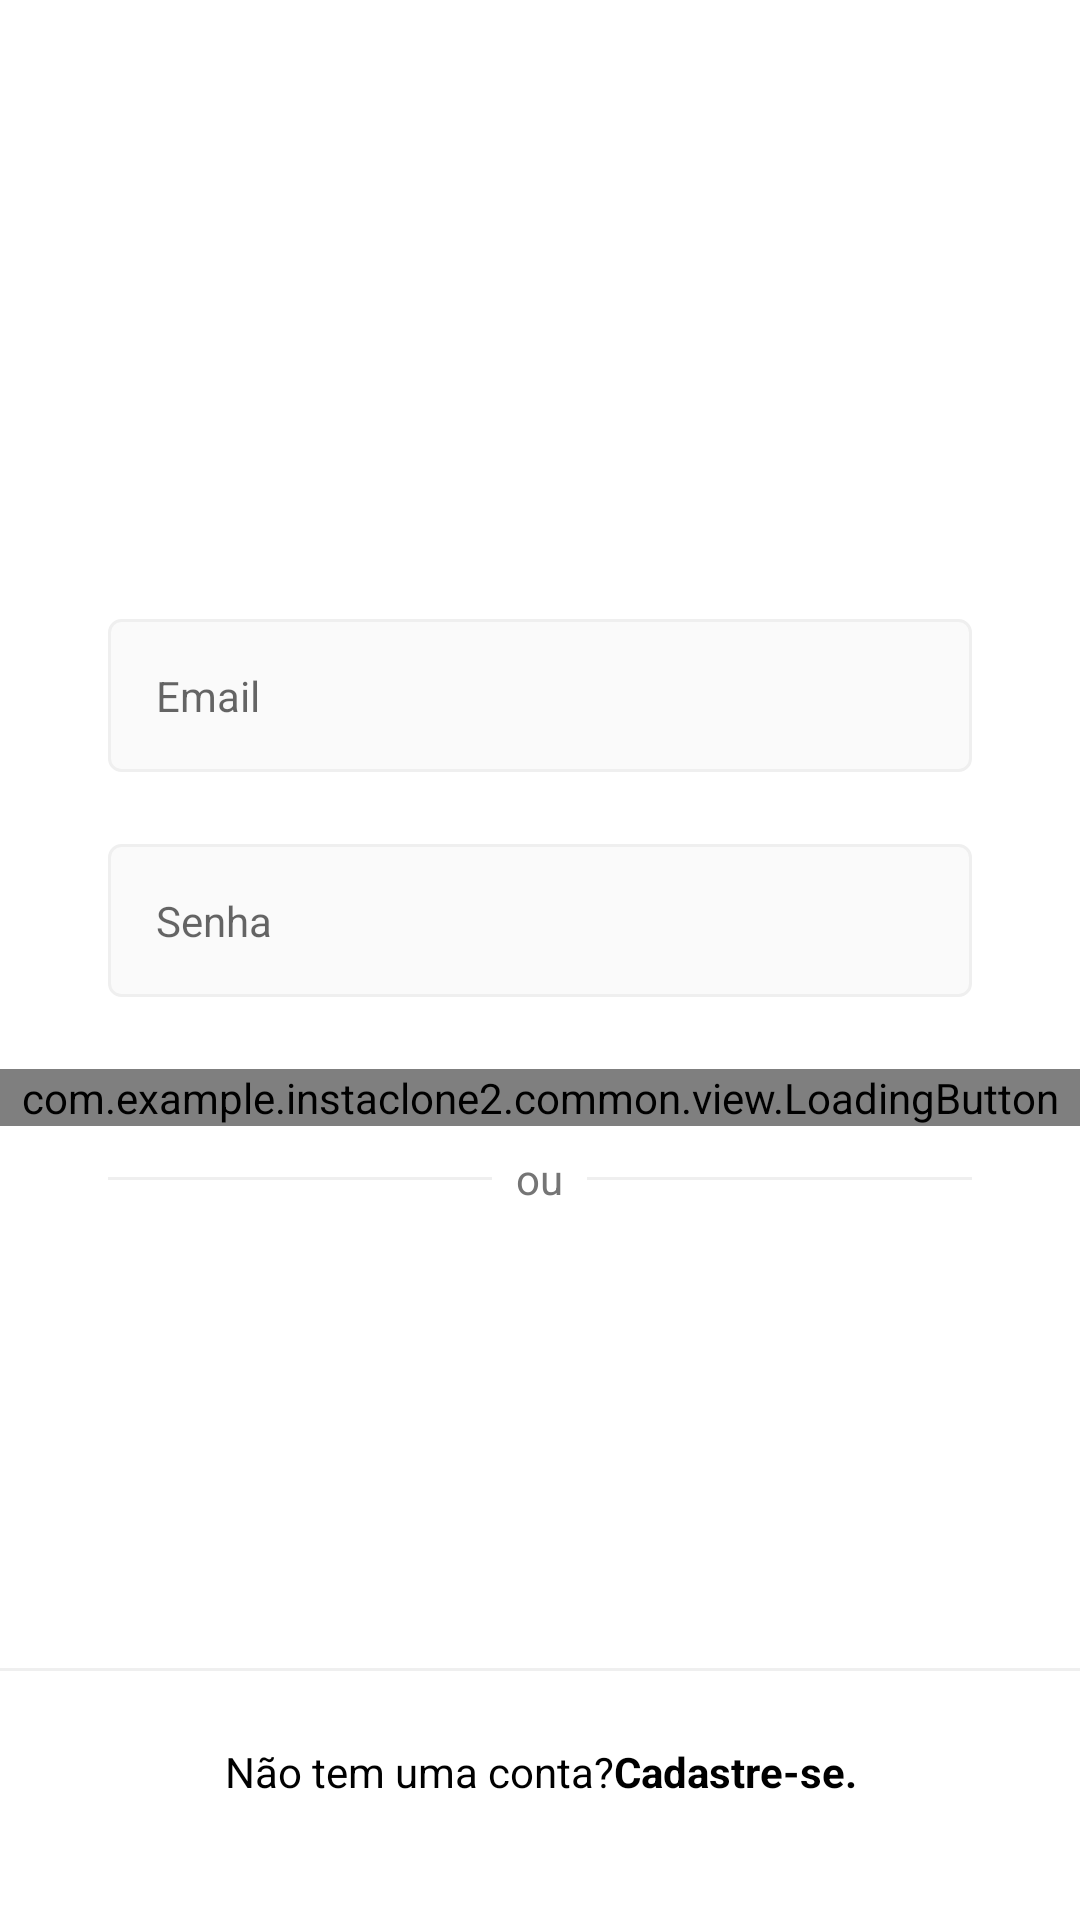

Layout XML and referenced resources for this Android screen:
<!-- AndroidManifest.xml: application theme Theme.InstaClone2 -->
<!-- res/layout/activity_login.xml -->
<?xml version="1.0" encoding="utf-8"?>
<androidx.constraintlayout.widget.ConstraintLayout xmlns:android="http://schemas.android.com/apk/res/android"
    xmlns:app="http://schemas.android.com/apk/res-auto"
    xmlns:tools="http://schemas.android.com/tools"
    android:layout_width="match_parent"
    android:layout_height="match_parent"
    android:background="@color/white">

    <ScrollView
        android:layout_width="match_parent"
        android:layout_height="wrap_content"
        app:layout_constraintBottom_toBottomOf="parent"
        app:layout_constraintEnd_toEndOf="parent"
        app:layout_constraintStart_toStartOf="parent"
        app:layout_constraintTop_toTopOf="parent"
        app:layout_constraintVertical_bias="0.3">

        <LinearLayout
            android:id="@+id/main"
            android:layout_width="match_parent"
            android:layout_height="wrap_content"
            android:orientation="vertical"
            tools:context=".login.view.LoginActivity">

            <ImageView
                android:id="@+id/login_img_logo"
                android:layout_width="match_parent"
                android:layout_height="60dp"
                android:layout_marginBottom="48dp"
                android:contentDescription="@null"
                android:src="@drawable/instagram_logo_black" />

            <com.google.android.material.textfield.TextInputLayout
                android:id="@+id/login_edit_email_input"
                style="@style/Theme.InstaClone2.FormEditTextInput"
                app:hintEnabled="false">

                <com.google.android.material.textfield.TextInputEditText
                    android:id="@+id/login_edit_email"
                    style="@style/Theme.InstaClone2.FormEditText"
                    android:autofillHints="@null"
                    android:hint="@string/email"
                    android:inputType="textEmailAddress" />

            </com.google.android.material.textfield.TextInputLayout>

            <com.google.android.material.textfield.TextInputLayout
                android:id="@+id/login_edit_password_input"
                style="@style/Theme.InstaClone2.FormEditTextInput"
                app:hintEnabled="false">

                <com.google.android.material.textfield.TextInputEditText
                    android:id="@+id/login_edit_password"
                    style="@style/Theme.InstaClone2.FormEditText"
                    android:autofillHints="@null"
                    android:hint="@string/password"
                    android:inputType="textPassword" />

            </com.google.android.material.textfield.TextInputLayout>

            <com.example.instaclone2.common.view.LoadingButton
                android:id="@+id/login_btn_enter"
                android:layout_width="match_parent"
                android:layout_height="wrap_content"
                app:text="@string/enter"/>

            <FrameLayout
                style="@style/Theme.InstaClone2.FormContainer"
                android:layout_width="wrap_content"
                android:layout_height="wrap_content">

                <View
                    android:layout_width="match_parent"
                    android:layout_height="1dp"
                    android:layout_gravity="center"
                    android:background="@color/grey_darker" />

                <TextView
                    style="@style/Theme.InstaClone2.TextViewBase"
                    android:layout_gravity="center"
                    android:background="@color/white"
                    android:padding="8dp"
                    android:text="@string/or"
                    android:textColor="#757575" />
            </FrameLayout>
        </LinearLayout>
    </ScrollView>

    <View
        android:layout_width="match_parent"
        android:layout_height="1dp"
        android:background="@color/grey_darker"
        app:layout_constraintBottom_toTopOf="@+id/login_txt_register"
        app:layout_constraintEnd_toEndOf="parent"
        app:layout_constraintStart_toStartOf="parent" />

    <TextView
        android:id="@+id/login_txt_register"
        style="@style/Theme.InstaClone2.TextViewBase"
        android:layout_width="0dp"
        android:layout_marginBottom="16dp"
        android:background="@color/white"
        android:padding="24dp"
        android:text="@string/does_not_have_account"
        android:textAlignment="center"
        android:textColor="@color/black"
        app:layout_constraintBottom_toBottomOf="parent"
        app:layout_constraintEnd_toEndOf="parent"
        app:layout_constraintStart_toStartOf="parent" />

</androidx.constraintlayout.widget.ConstraintLayout>
<!-- resources referenced by this layout -->
<resources>
  <color name="black">#FF000000</color>
  <color name="grey_darker">#EFEFEF</color>
  <color name="white">#FFFFFFFF</color>
  <string name="does_not_have_account">Não tem uma conta?<b><font color="#000000">Cadastre-se.</font></b></string>
  <string name="email">Email</string>
  <string name="enter">Entrar</string>
  <string name="or">ou</string>
  <string name="password">Senha</string>
  <style name="Theme.InstaClone2.FormContainer">
          <item name="android:layout_marginStart">36dp</item>
          <item name="android:layout_marginEnd">36dp</item>
      </style>
  <style name="Theme.InstaClone2.FormEditText">
          <item name="android:layout_width">match_parent</item>
          <item name="android:layout_height">wrap_content</item>
          <item name="android:padding">16dp</item>
          <item name="android:layout_marginBottom">4dp</item>
          <item name="android:background">@drawable/edit_text_background</item>
      </style>
  <style name="Theme.InstaClone2.FormEditTextInput" parent="Widget.MaterialComponents.TextInputLayout.OutlinedBox">
          <item name="android:layout_width">match_parent</item>
          <item name="android:layout_height">wrap_content</item>
          <item name="android:layout_marginStart">36dp</item>
          <item name="android:layout_marginEnd">36dp</item>
          <item name="android:layout_marginBottom">20dp</item>
      </style>
  <style name="Theme.InstaClone2.TextViewBase" parent="Theme.InstaClone2.FormContainer">
          <item name="android:layout_width">wrap_content</item>
          <item name="android:layout_height">wrap_content</item>
          <item name="android:textColor">@color/grey_text</item>
      </style>
  <style name="Theme.InstaClone2" parent="Base.Theme.InstaClone2" />
  <!-- drawable edit_text_background (drawable) -->
  <?xml version="1.0" encoding="utf-8"?>
  <shape xmlns:android="http://schemas.android.com/apk/res/android">
  
      <stroke android:color="@color/grey_darker" android:width="1dp"/>
      <corners android:radius="4dp"/>
      <solid android:color="@color/grey"/>
  
  </shape>
  <color name="grey_text">#999999</color>
  <style name="Base.Theme.InstaClone2" parent="Theme.MaterialComponents.DayNight.NoActionBar">
          
           <item name="colorPrimary">@color/black</item>
           <item name="colorPrimaryVariant">@color/grey_darker</item>
  
           <item name="colorSecondary">@color/black</item>
  
           <item name="android:statusBarColor" tools:targetApi="1">?attr/colorSecondary</item>
  
      </style>
  <color name="grey">#FAFAFA</color>
</resources>
